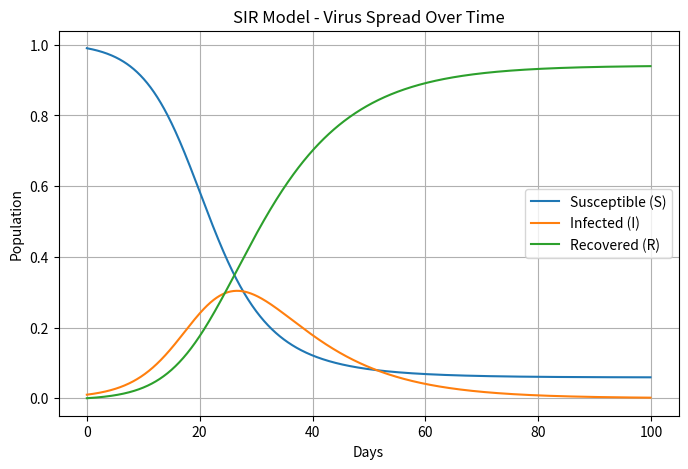

The matplotlib source for this figure:
import numpy as np
import matplotlib.pyplot as plt

def sir_model(t, S, I, R, beta, gamma):
    dS = -beta * S * I
    dI = beta * S * I - gamma * I
    dR = gamma * I
    return np.array([dS, dI, dR])

def rk4_step(f, t, S, I, R, beta, gamma, h):
    k1 = f(t, S, I, R, beta, gamma)
    k2 = f(t + h / 2, S + h * k1[0] / 2, I + h * k1[1] / 2, R + h * k1[2] / 2, beta, gamma)
    k3 = f(t + h / 2, S + h * k2[0] / 2, I + h * k2[1] / 2, R + h * k2[2] / 2, beta, gamma)
    k4 = f(t + h, S + h * k3[0], I + h * k3[1], R + h * k3[2], beta, gamma)
    return np.array([S, I, R]) + (h / 6) * (k1 + 2 * k2 + 2 * k3 + k4)

def simulate(beta, gamma, S0, I0, R0, days, h=0.1):
    t_values = np.arange(0, days, h)
    S, I, R = S0, I0, R0
    results = np.zeros((len(t_values), 3))

    for i, t in enumerate(t_values):
        results[i] = [S, I, R]
        S, I, R = rk4_step(sir_model, t, S, I, R, beta, gamma, h)

    return t_values, results[:, 0], results[:, 1], results[:, 2]

beta, gamma = 0.3, 0.1
S0, I0, R0 = 0.99, 0.01, 0.0
days = 100

t, S, I, R = simulate(beta, gamma, S0, I0, R0, days)

plt.figure(figsize=(8, 5))
plt.plot(t, S, label='Susceptible (S)')
plt.plot(t, I, label='Infected (I)')
plt.plot(t, R, label='Recovered (R)')
plt.xlabel('Days')
plt.ylabel('Population')
plt.title('SIR Model - Virus Spread Over Time')
plt.legend()
plt.grid()
plt.show()
